Run: headless pygame with SDL's dummy video driver; simulated clock (each Clock.tick advances the game by its frame time, no real sleeping); random seed 0; keys injected as events and as key.get_pressed() state; no mouse input.
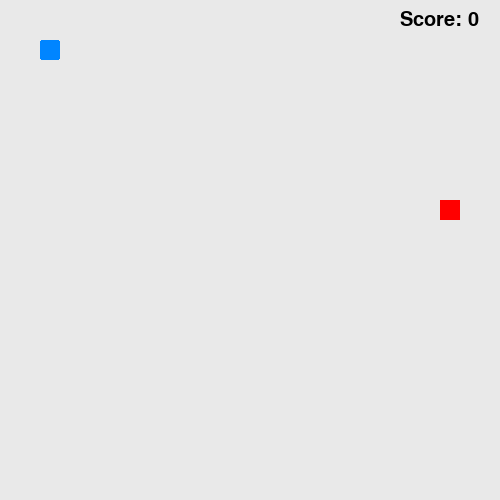
Frame 1 of 4 · flips 1–60 · no input
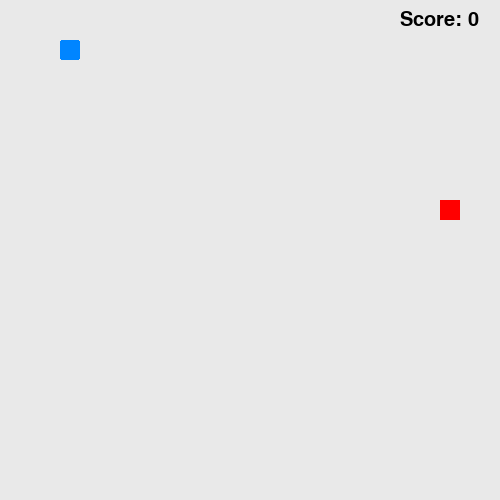
Frame 2 of 4 · flips 61–180 · tapped SPACE, RETURN · held RIGHT (→), D
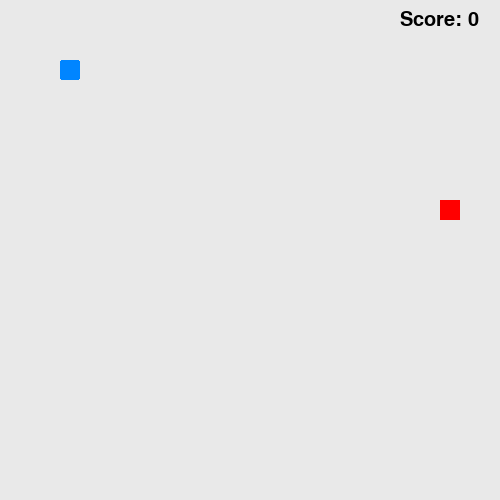
Frame 3 of 4 · flips 181–300 · held DOWN (↓), S
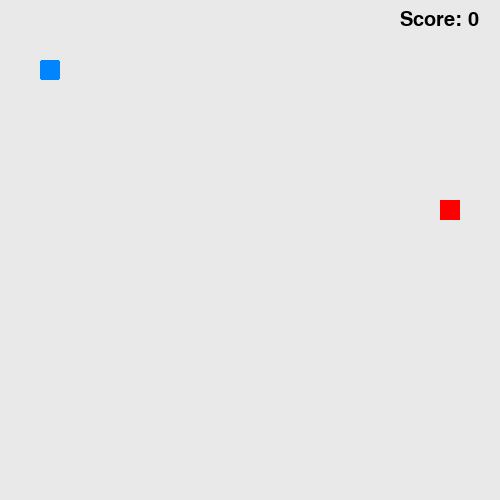
Frame 4 of 4 · flips 301–420 · held LEFT (←), A, UP (↑), W

The pygame program that drew these frames:

import pygame
from pygame.locals import *
import random

class SnakeGame:
    def __init__(self):
        random.seed(0)
        self.width = 500
        self.height = 500
        
        # Pygame Setup:
        pygame.init()
        self.window = pygame.display.set_mode([self.width, self.height])
        pygame.display.set_caption('Pygame (Snake) EMG Demo')
        self.clock = pygame.time.Clock()

        # Game Variables:
        self.running = True 
        self.score = 0
        self.movement = 20
        self.snake_head = [40,40]
        self.snake_body = []
        self.target = [None, None]
        self.generate_target()
        self.previous_key_presses = []

        # Colors
        self.snake_green = (5, 255, 0)
        self.head_blue = (0, 133, 255)
        self.red = (255, 0, 0)
    
    def generate_target(self):
        x = random.randrange(20, self.width-20) 
        y = random.randrange(20, self.height-20) 
        self.target[0] = x - x % self.movement
        self.target[1] = y - y % self.movement
    
    def handle_movement(self):
        for event in pygame.event.get():
            if event.type == pygame.QUIT:
                self.running = False 
            
            # Listen for key presses:
            if event.type == pygame.KEYDOWN:
                if event.key == pygame.K_LEFT:
                    self.previous_key_presses.append("left")
                elif event.key == pygame.K_RIGHT:
                    self.previous_key_presses.append("right")
                elif event.key == pygame.K_UP:
                    self.previous_key_presses.append("up")
                elif event.key == pygame.K_DOWN:
                    self.previous_key_presses.append("down")
                else:
                    return 
                
                # Move head 
                self.move(self.previous_key_presses[-1], self.snake_head)

                # Move the snake body 
                for i in range(0, len(self.snake_body)):
                    self.move(self.previous_key_presses[-(2+i)], self.snake_body[i])

    def move(self, direction, block):
        if direction == "left":
            block[0] -= self.movement
        elif direction == "right":
            block[0] += self.movement
        elif direction == "up":
            block[1] -= 20
        elif direction == "down":
            block[1] += 20

    def grow_snake(self):
        x = self.snake_head[0]
        y = self.snake_head[1]
        idx = -1

        if len(self.snake_body) > 0:
            x = self.snake_body[-1][0]
            y = self.snake_body[-1][1]
            idx = -(1 + len(self.snake_body))

        if self.previous_key_presses[idx] == "left":
            x += self.movement
        elif self.previous_key_presses[idx] == "right":
            x -= self.movement
        elif self.previous_key_presses[idx] == "up":
            y += 20
        elif self.previous_key_presses[idx] == "down":
            y -= 20
        self.snake_body.append([x,y])

    def run_game(self):
        while self.running:
            # Check for collision between snake and head
            snake = Rect(self.snake_head[0], self.snake_head[1], 20, 20)
            target = Rect(self.target[0], self.target[1], 20, 20)
            if pygame.Rect.colliderect(snake, target):
                self.generate_target()
                self.grow_snake()
                self.score += 1
            
            # Fill the background with black
            self.window.fill((233, 233, 233))

            # Listen for movement events
            self.handle_movement()

            # Draw Snake
            pygame.draw.rect(self.window, self.head_blue, snake, border_radius=2)
            for b in self.snake_body:
                pygame.draw.rect(self.window, self.snake_green, [b[0], b[1], 20, 20],  border_radius=2)

            # Draw Target 
            pygame.draw.rect(self.window, self.red, target)

            # Score label
            myfont = pygame.font.SysFont("arial bold", 30)
            label = myfont.render("Score: " + str(self.score), 1, (0,0,0))
            self.window.blit(label, (self.width - 100, 10))

            pygame.display.update()
            self.clock.tick(30)

        pygame.quit()

if __name__ == "__main__":
    sg = SnakeGame()
    sg.run_game()
